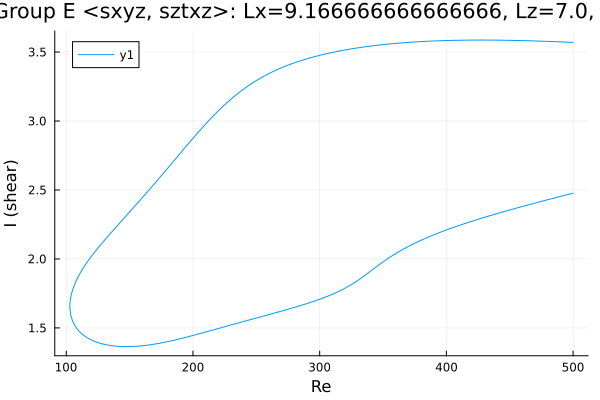

The file beside this chart, header and first rows:
Re, shear
500.0, 3.569
498.8, 3.57
497.4, 3.571
496, 3.571
494.6, 3.572
493.2, 3.572
491.8, 3.573
490.3, 3.573
488.9, 3.574
487.5, 3.574
486.1, 3.575
484.7, 3.575
483.3, 3.576
481.9, 3.576
480.4, 3.577
479, 3.577
477.6, 3.578
476.2, 3.578
474.8, 3.579
473.4, 3.579
472, 3.58
470.5, 3.58
469.1, 3.58
467.7, 3.581
466.3, 3.581
465.8, 3.581
464.4, 3.582
463, 3.582
461.6, 3.582
460.1, 3.583
458.7, 3.583
457.3, 3.583
455.9, 3.584
454.5, 3.584
453.1, 3.584
451.7, 3.584
450.2, 3.585
448.8, 3.585
447.4, 3.585
446, 3.585
444.6, 3.586
443.2, 3.586
441.8, 3.586
440.3, 3.586
438.9, 3.586
437.5, 3.586
436.1, 3.586
434.7, 3.587
433.3, 3.587
431.9, 3.587
430.4, 3.587
429, 3.587
427.6, 3.587
426.2, 3.587
424.8, 3.587
423.4, 3.587
422, 3.587
420.5, 3.587
419.1, 3.586
417.7, 3.586
... 564 more rows
